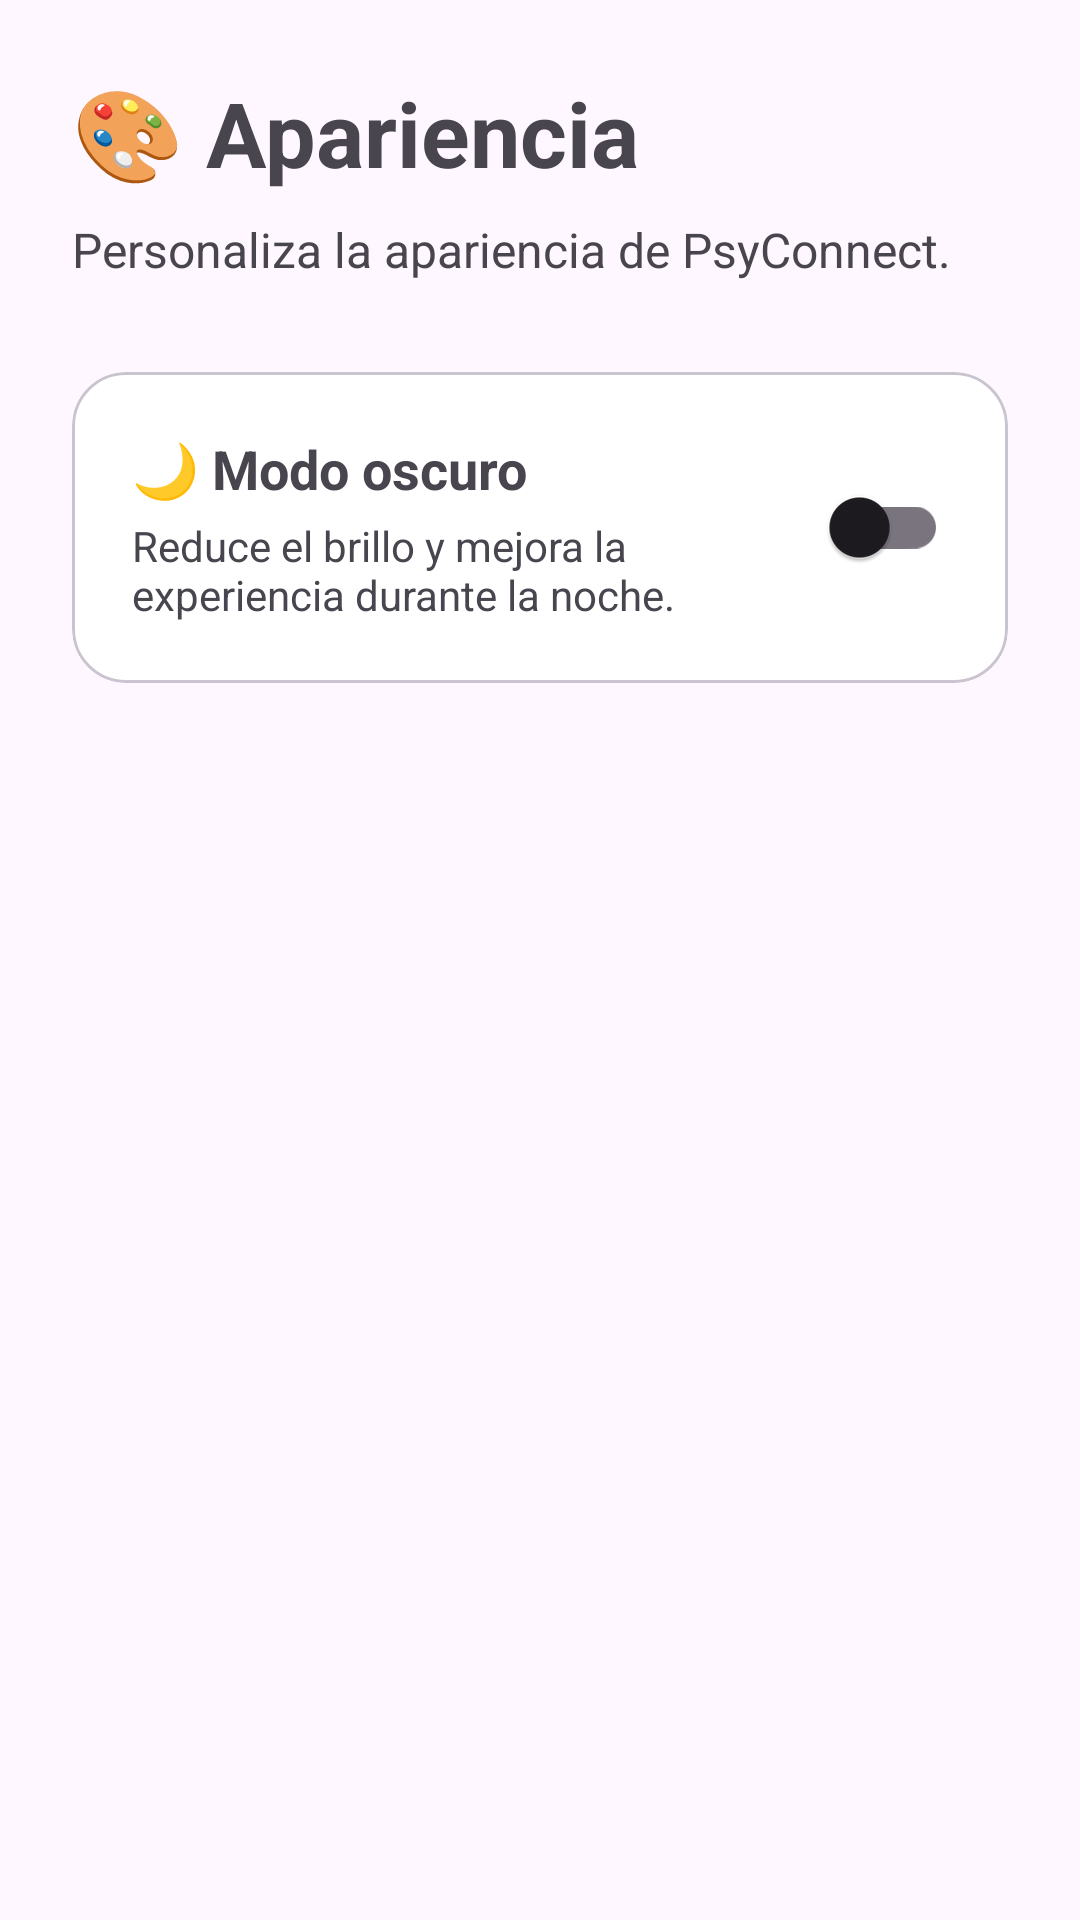

Produce the Android XML layout that renders to this screen, including the resource entries it uses.
<!-- AndroidManifest.xml: application theme Theme.PsyConnect -->
<!-- res/layout/activity_appearance.xml -->
<?xml version="1.0" encoding="utf-8"?>
<ScrollView
    xmlns:android="http://schemas.android.com/apk/res/android"
    xmlns:app="http://schemas.android.com/apk/res-auto"
    android:layout_width="match_parent"
    android:layout_height="match_parent">

    <LinearLayout
        android:layout_width="match_parent"
        android:layout_height="wrap_content"
        android:orientation="vertical"
        android:padding="24dp">

        <TextView
            android:layout_width="wrap_content"
            android:layout_height="wrap_content"
            android:text="🎨 Apariencia"
            android:textStyle="bold"
            android:textSize="30sp"/>

        <TextView
            android:layout_width="wrap_content"
            android:layout_height="wrap_content"
            android:layout_marginTop="8dp"
            android:text="Personaliza la apariencia de PsyConnect."
            android:textSize="16sp"/>

        <com.google.android.material.card.MaterialCardView
            android:layout_width="match_parent"
            android:layout_height="wrap_content"
            android:layout_marginTop="30dp"
            app:cardCornerRadius="18dp">

            <LinearLayout
                android:layout_width="match_parent"
                android:layout_height="wrap_content"
                android:gravity="center_vertical"
                android:orientation="horizontal"
                android:padding="20dp">

                <LinearLayout
                    android:layout_width="0dp"
                    android:layout_height="wrap_content"
                    android:layout_weight="1"
                    android:orientation="vertical">

                    <TextView
                        android:layout_width="wrap_content"
                        android:layout_height="wrap_content"
                        android:text="🌙 Modo oscuro"
                        android:textStyle="bold"
                        android:textSize="18sp"/>

                    <TextView
                        android:layout_width="wrap_content"
                        android:layout_height="wrap_content"
                        android:layout_marginTop="4dp"
                        android:text="Reduce el brillo y mejora la experiencia durante la noche."/>

                </LinearLayout>

                <com.google.android.material.switchmaterial.SwitchMaterial
                    android:id="@+id/switchDarkMode"
                    android:layout_width="wrap_content"
                    android:layout_height="wrap_content"/>

            </LinearLayout>

        </com.google.android.material.card.MaterialCardView>

    </LinearLayout>

</ScrollView>
<!-- resources referenced by this layout -->
<resources>
  <style name="Theme.PsyConnect" parent="Base.Theme.PsyConnect" />
  <style name="Base.Theme.PsyConnect" parent="Theme.Material3.DayNight.NoActionBar">
  
          <item name="colorPrimary">@color/turquesa_principal</item>
          <item name="colorSecondary">@color/turquesa_oscuro</item>
          <item name="colorTertiary">@color/turquesa_oscuro</item>
  
          
          <item name="colorSecondaryContainer">@color/white</item> 
          <item name="colorOnSecondaryContainer">@color/turquesa_oscuro</item>
          <item name="colorSurface">@color/fondo_login</item>
  
          <item name="android:statusBarColor">@color/status_bar_color</item>
          <item name="android:navigationBarColor">@color/fondo_login</item>
  
      </style>
  <color name="turquesa_principal">#14B8A6</color>
  <color name="turquesa_oscuro">#0F766E</color>
  <color name="white">#FFFFFF</color>
  <color name="fondo_login">#FFFFFF</color>
  <color name="status_bar_color">#134E4A</color>
</resources>
